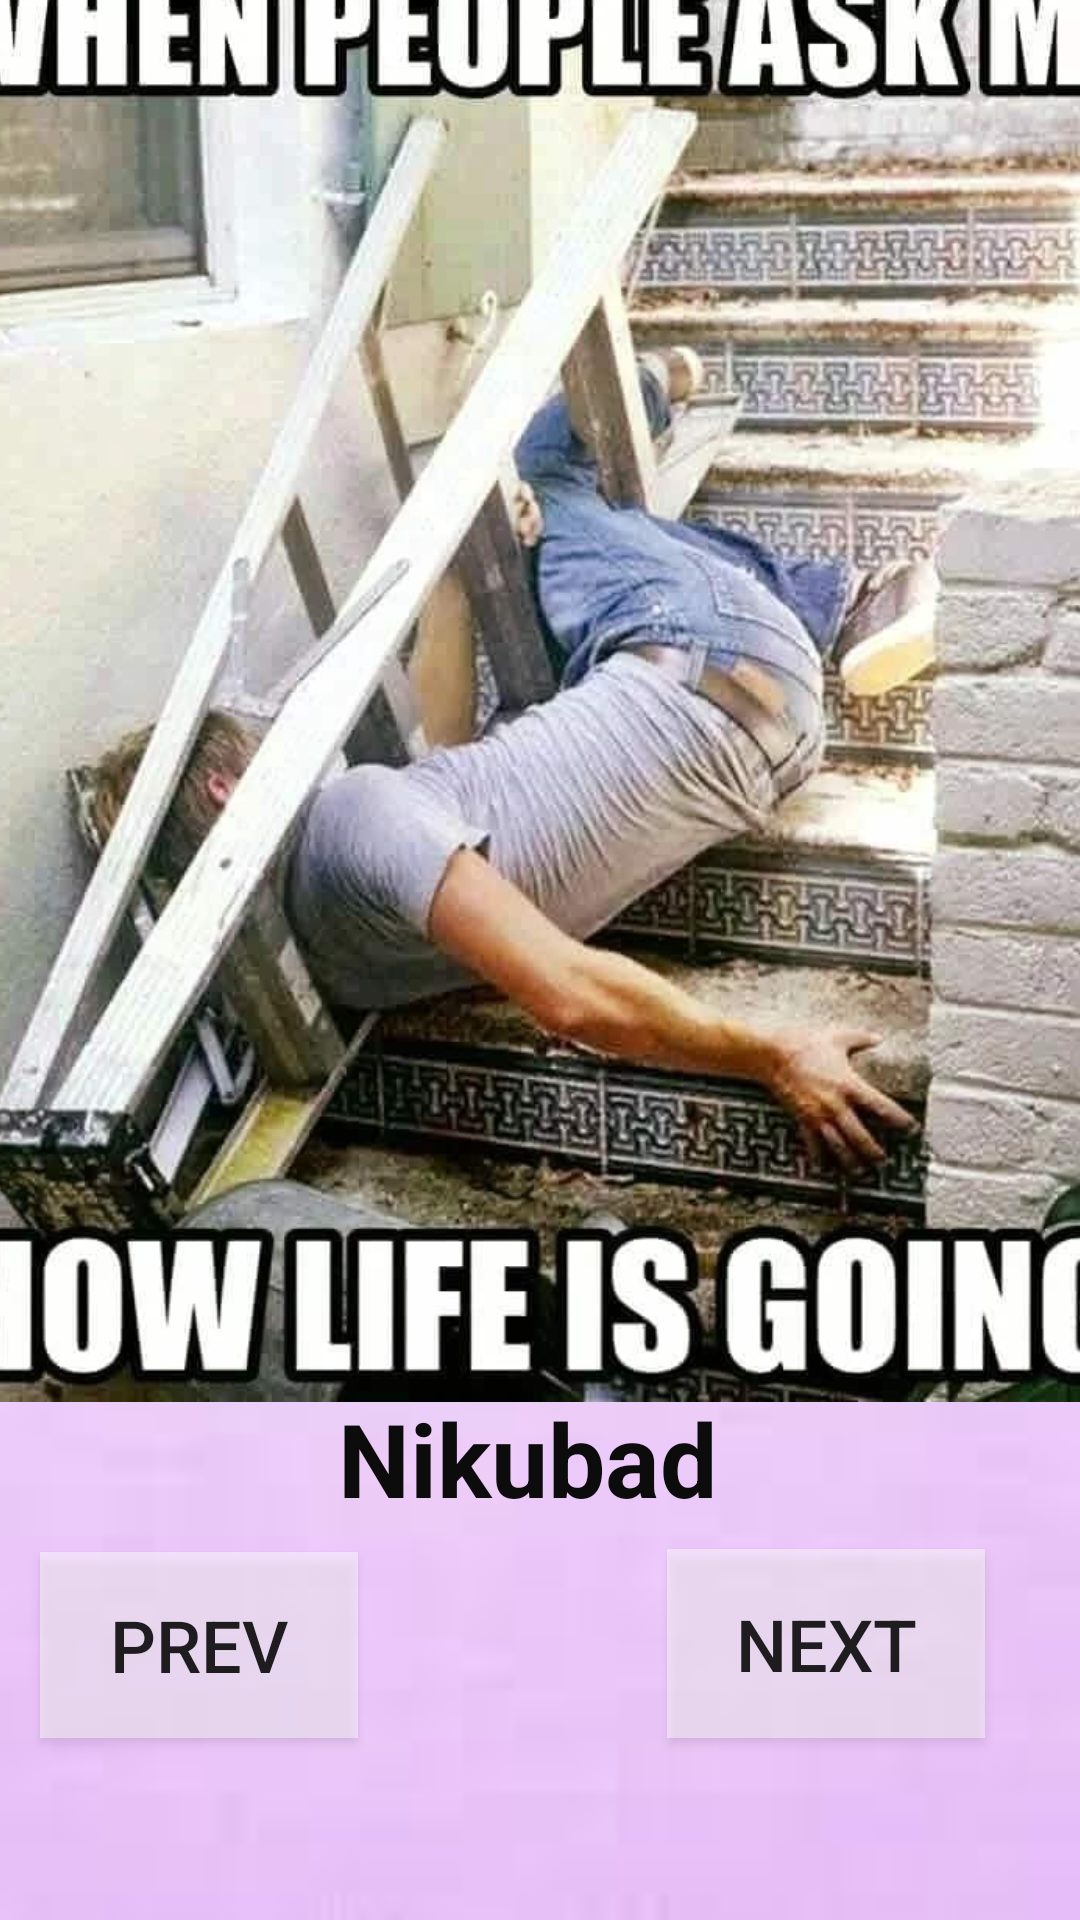

Layout XML and referenced resources for this Android screen:
<!-- AndroidManifest.xml: application theme Theme.MemeLand -->
<!-- res/layout/activity_memethree.xml -->
<?xml version="1.0" encoding="utf-8"?>
<androidx.constraintlayout.widget.ConstraintLayout xmlns:android="http://schemas.android.com/apk/res/android"
    xmlns:app="http://schemas.android.com/apk/res-auto"
    xmlns:tools="http://schemas.android.com/tools"
    android:layout_width="match_parent"
    android:layout_height="match_parent"
    android:background="@drawable/background3"
    tools:context=".Memethree">

    <Button
        android:id="@+id/bprev4"
        android:layout_width="106dp"
        android:layout_height="62dp"
        android:text="Prev"
        android:background="#7fff"
        android:textSize="24sp"
        app:layout_constraintBottom_toBottomOf="parent"
        app:layout_constraintEnd_toEndOf="parent"
        app:layout_constraintHorizontal_bias="0.052"
        app:layout_constraintStart_toStartOf="parent"
        app:layout_constraintTop_toTopOf="parent"
        app:layout_constraintVertical_bias="0.895" />

    <Button
        android:id="@+id/bnext4"
        android:layout_width="106dp"
        android:layout_height="63dp"
        android:text="Next"
        android:background="#7fff"
        android:textSize="24sp"
        app:layout_constraintBottom_toBottomOf="parent"
        app:layout_constraintEnd_toEndOf="parent"
        app:layout_constraintHorizontal_bias="0.875"
        app:layout_constraintStart_toStartOf="parent"
        app:layout_constraintTop_toTopOf="parent"
        app:layout_constraintVertical_bias="0.895" />

    <androidx.constraintlayout.widget.Guideline
        android:id="@+id/guideline4"
        android:layout_width="wrap_content"
        android:layout_height="wrap_content"
        android:orientation="horizontal"
        app:layout_constraintGuide_percent="0.7"
        />

    <ImageView
        android:id="@+id/imageView"
        android:layout_width="421dp"
        android:layout_height="498dp"
        app:layout_constraintBottom_toTopOf="@+id/guideline4"
        app:layout_constraintEnd_toEndOf="parent"
        app:layout_constraintStart_toStartOf="parent"
        app:layout_constraintTop_toTopOf="parent"
        app:srcCompat="@drawable/meme5" />

    <TextView
        android:id="@+id/tvcomment4"
        android:layout_width="199dp"
        android:layout_height="57dp"
        android:text=" Nikubad  "
        android:textAlignment="center"
        android:textColor="#0C0C0C"
        android:textSize="34sp"
        android:textStyle="bold"
        app:layout_constraintBottom_toBottomOf="parent"
        app:layout_constraintEnd_toEndOf="parent"
        app:layout_constraintStart_toStartOf="parent"
        app:layout_constraintTop_toTopOf="@+id/guideline4"
        app:layout_constraintVertical_bias="0.113" />
</androidx.constraintlayout.widget.ConstraintLayout>
<!-- resources referenced by this layout -->
<resources>
  <!-- drawable background3: jpeg bitmap (drawable, 1205 bytes) -->
  <!-- drawable meme5: jpg bitmap (drawable, 69394 bytes) -->
  <style name="Theme.MemeLand" parent="Theme.MaterialComponents.DayNight.DarkActionBar">
          
          <item name="colorPrimary">@color/purple_500</item>
          <item name="colorPrimaryVariant">@color/purple_700</item>
          <item name="colorOnPrimary">@color/white</item>
          
          <item name="colorSecondary">@color/teal_200</item>
          <item name="colorSecondaryVariant">@color/teal_700</item>
          <item name="colorOnSecondary">@color/black</item>
          
          <item name="android:statusBarColor">?attr/colorPrimaryVariant</item>
          
      </style>
  <!-- not gathered from this repository: default colours our renderer supplied (Android Studio template values) -->
  <color name="purple_500">#FF6200EE</color>
  <color name="purple_700">#FF3700B3</color>
  <color name="teal_200">#FF03DAC5</color>
  <color name="teal_700">#FF018786</color>
  <color name="black">#FF000000</color>
  <color name="white">#FFFFFFFF</color>
</resources>
